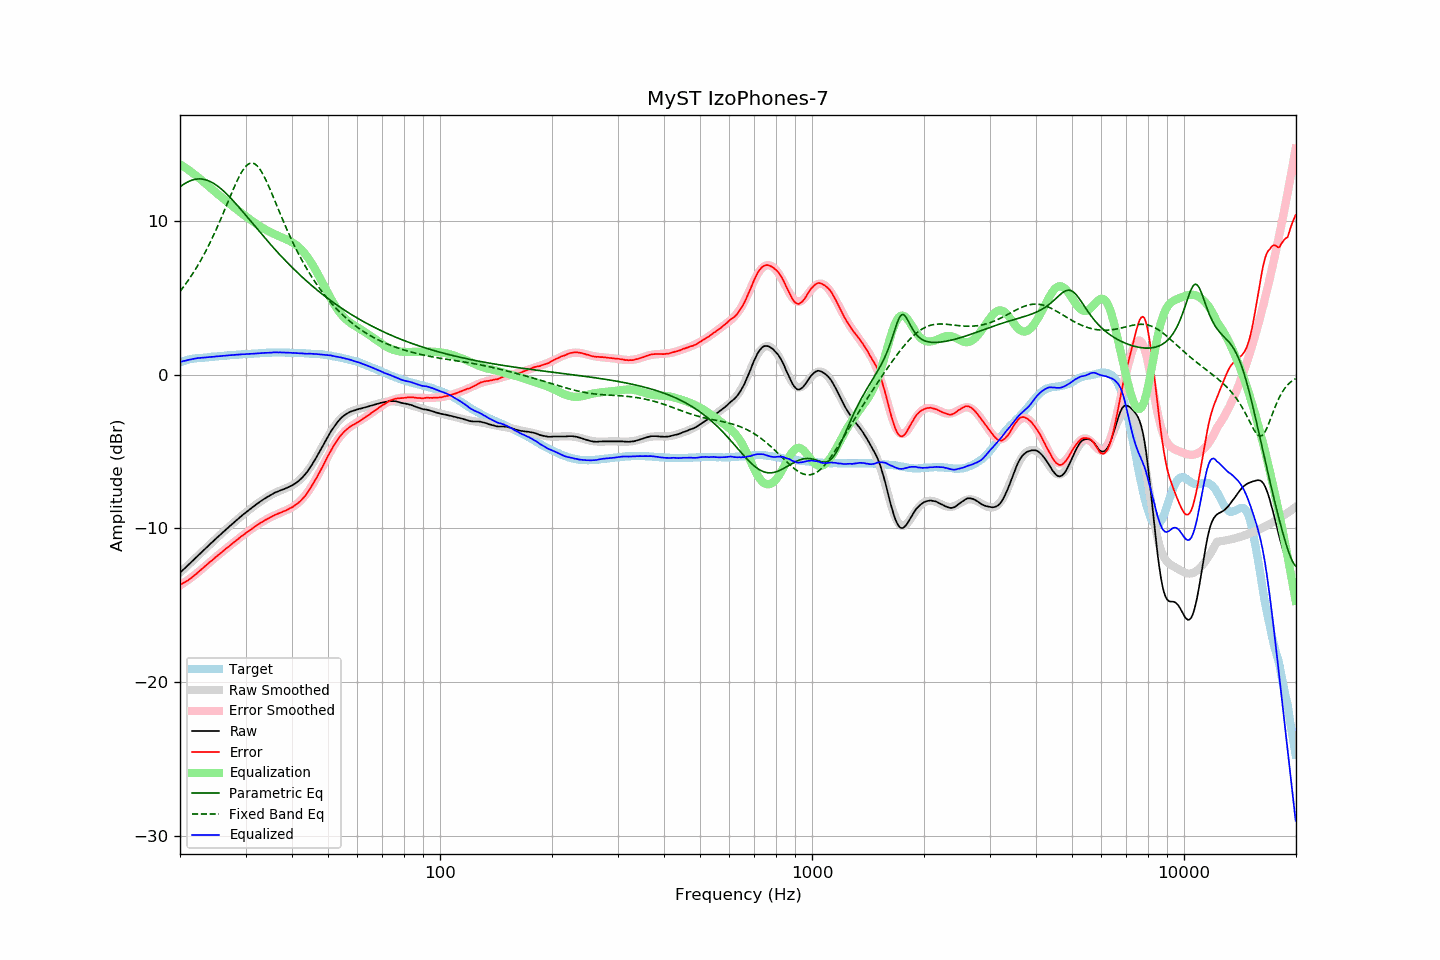

Values plotted in this chart, from the file beside it:
frequency, raw, error, smoothed, error_smoothed, equalization, parametric_eq, fixed_band_eq, equalized_raw, equalized_smoothed, target
20.00, -12.89, -13.69, -12.89, -13.71, 13.71, 12.23, 5.42, 0.83, 0.82, 0.80
20.20, -12.79, -13.63, -12.79, -13.64, 13.64, 12.31, 5.56, 0.86, 0.85, 0.84
20.40, -12.68, -13.56, -12.69, -13.57, 13.57, 12.38, 5.69, 0.89, 0.88, 0.88
20.61, -12.60, -13.51, -12.59, -13.50, 13.50, 12.45, 5.83, 0.91, 0.91, 0.91
20.81, -12.49, -13.44, -12.49, -13.43, 13.43, 12.51, 5.98, 0.94, 0.94, 0.95
21.02, -12.40, -13.38, -12.39, -13.36, 13.36, 12.56, 6.13, 0.96, 0.96, 0.99
21.23, -12.30, -13.30, -12.29, -13.28, 13.28, 12.61, 6.28, 0.98, 0.99, 1.01
21.44, -12.19, -13.22, -12.19, -13.20, 13.20, 12.65, 6.43, 1.01, 1.01, 1.03
21.66, -12.10, -13.14, -12.09, -13.12, 13.12, 12.69, 6.59, 1.03, 1.03, 1.05
21.87, -11.99, -13.05, -11.99, -13.04, 13.04, 12.71, 6.76, 1.05, 1.05, 1.06
22.09, -11.89, -12.97, -11.89, -12.96, 12.96, 12.73, 6.93, 1.07, 1.07, 1.08
22.31, -11.79, -12.88, -11.80, -12.88, 12.88, 12.74, 7.10, 1.08, 1.08, 1.08
22.54, -11.70, -12.79, -11.70, -12.79, 12.79, 12.75, 7.28, 1.09, 1.09, 1.09
22.76, -11.59, -12.70, -11.60, -12.70, 12.70, 12.75, 7.46, 1.10, 1.10, 1.10
22.99, -11.50, -12.60, -11.49, -12.61, 12.61, 12.73, 7.65, 1.11, 1.11, 1.10
23.22, -11.40, -12.51, -11.39, -12.52, 12.52, 12.72, 7.85, 1.12, 1.12, 1.11
23.45, -11.29, -12.42, -11.30, -12.42, 12.42, 12.69, 8.04, 1.13, 1.13, 1.12
23.69, -11.20, -12.33, -11.20, -12.33, 12.33, 12.66, 8.25, 1.14, 1.14, 1.13
23.92, -11.09, -12.23, -11.10, -12.24, 12.24, 12.61, 8.45, 1.15, 1.15, 1.14
24.16, -10.99, -12.15, -11.00, -12.15, 12.15, 12.57, 8.67, 1.16, 1.16, 1.16
24.40, -10.90, -12.08, -10.90, -12.07, 12.07, 12.51, 8.89, 1.16, 1.17, 1.18
24.65, -10.81, -11.98, -10.80, -11.98, 11.98, 12.45, 9.11, 1.17, 1.17, 1.18
24.89, -10.70, -11.89, -10.71, -11.89, 11.89, 12.39, 9.34, 1.19, 1.18, 1.19
25.14, -10.60, -11.80, -10.61, -11.80, 11.80, 12.31, 9.57, 1.20, 1.19, 1.19
25.39, -10.51, -11.72, -10.51, -11.72, 11.72, 12.23, 9.81, 1.20, 1.21, 1.20
25.65, -10.42, -11.64, -10.42, -11.63, 11.63, 12.15, 10.05, 1.22, 1.22, 1.22
25.91, -10.33, -11.55, -10.32, -11.55, 11.55, 12.06, 10.29, 1.22, 1.23, 1.22
26.16, -10.22, -11.45, -10.23, -11.46, 11.46, 11.97, 10.54, 1.24, 1.24, 1.23
26.43, -10.14, -11.38, -10.13, -11.38, 11.38, 11.87, 10.79, 1.24, 1.24, 1.24
26.69, -10.04, -11.28, -10.04, -11.29, 11.29, 11.77, 11.04, 1.25, 1.25, 1.25
26.96, -9.95, -11.21, -9.94, -11.20, 11.20, 11.67, 11.29, 1.26, 1.26, 1.27
27.23, -9.85, -11.12, -9.85, -11.12, 11.12, 11.56, 11.54, 1.27, 1.27, 1.27
27.50, -9.76, -11.04, -9.76, -11.04, 11.04, 11.45, 11.79, 1.28, 1.28, 1.28
27.77, -9.66, -10.95, -9.67, -10.95, 10.95, 11.34, 12.04, 1.29, 1.29, 1.28
28.05, -9.57, -10.88, -9.57, -10.87, 10.87, 11.22, 12.28, 1.29, 1.29, 1.30
28.33, -9.48, -10.78, -9.48, -10.79, 10.79, 11.10, 12.51, 1.30, 1.30, 1.30
28.62, -9.40, -10.70, -9.39, -10.70, 10.70, 10.98, 12.73, 1.31, 1.31, 1.31
28.90, -9.31, -10.62, -9.31, -10.62, 10.62, 10.86, 12.94, 1.32, 1.32, 1.32
29.19, -9.22, -10.53, -9.22, -10.54, 10.54, 10.74, 13.13, 1.33, 1.32, 1.31
29.48, -9.12, -10.47, -9.13, -10.46, 10.46, 10.62, 13.30, 1.34, 1.33, 1.34
29.78, -9.05, -10.39, -9.05, -10.38, 10.38, 10.50, 13.45, 1.34, 1.34, 1.34
30.08, -8.96, -10.30, -8.96, -10.30, 10.30, 10.37, 13.58, 1.35, 1.34, 1.35
30.38, -8.88, -10.22, -8.88, -10.23, 10.23, 10.25, 13.67, 1.35, 1.35, 1.35
30.68, -8.80, -10.16, -8.79, -10.15, 10.15, 10.12, 13.74, 1.36, 1.36, 1.36
30.99, -8.72, -10.08, -8.71, -10.08, 10.08, 10.00, 13.78, 1.36, 1.36, 1.36
31.30, -8.64, -10.01, -8.63, -10.00, 10.00, 9.87, 13.78, 1.37, 1.37, 1.37
31.61, -8.56, -9.93, -8.55, -9.93, 9.93, 9.75, 13.75, 1.37, 1.38, 1.38
31.93, -8.48, -9.86, -8.47, -9.86, 9.86, 9.62, 13.69, 1.38, 1.38, 1.38
32.24, -8.39, -9.78, -8.40, -9.79, 9.79, 9.50, 13.60, 1.40, 1.39, 1.38
32.57, -8.33, -9.72, -8.32, -9.72, 9.72, 9.37, 13.48, 1.40, 1.40, 1.40
32.89, -8.24, -9.65, -8.25, -9.65, 9.65, 9.25, 13.33, 1.41, 1.40, 1.41
33.22, -8.18, -9.59, -8.18, -9.59, 9.59, 9.12, 13.17, 1.41, 1.41, 1.41
33.55, -8.10, -9.52, -8.11, -9.53, 9.53, 9.00, 12.98, 1.42, 1.42, 1.42
33.89, -8.04, -9.46, -8.04, -9.46, 9.46, 8.88, 12.77, 1.43, 1.42, 1.43
34.23, -7.98, -9.41, -7.97, -9.40, 9.40, 8.76, 12.55, 1.43, 1.43, 1.43
34.57, -7.92, -9.35, -7.91, -9.35, 9.35, 8.64, 12.32, 1.43, 1.43, 1.44
34.92, -7.86, -9.29, -7.85, -9.29, 9.29, 8.52, 12.08, 1.44, 1.44, 1.44
35.27, -7.80, -9.24, -7.80, -9.24, 9.24, 8.40, 11.83, 1.44, 1.44, 1.44
35.62, -7.74, -9.18, -7.74, -9.19, 9.19, 8.28, 11.58, 1.45, 1.45, 1.45
35.97, -7.68, -9.12, -7.69, -9.14, 9.14, 8.17, 11.33, 1.47, 1.45, 1.44
... 635 more rows
